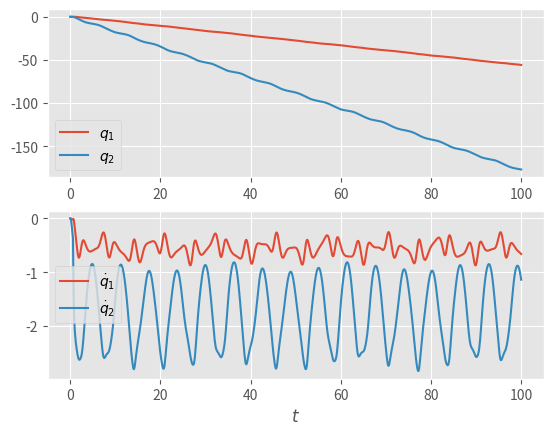
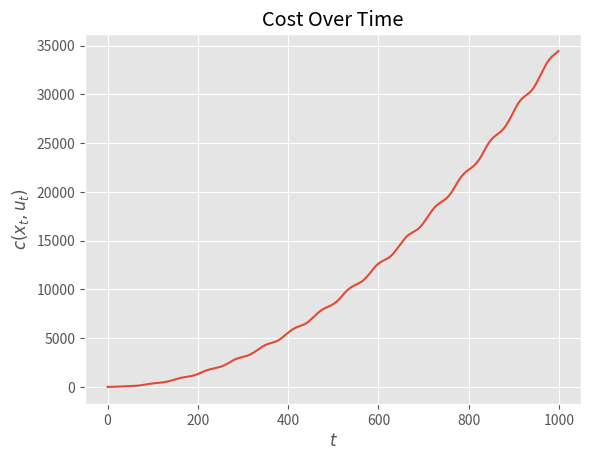
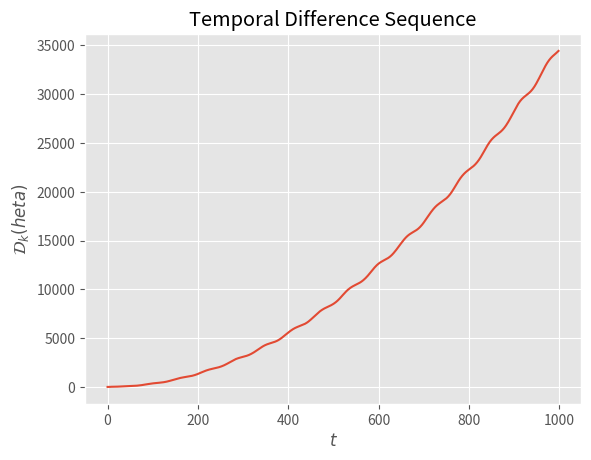

These figures' Python source, in order:
from scipy.integrate import odeint
import numpy as np
import matplotlib.pyplot as plt
plt.style.use('ggplot')

# System Parameters
p1, p2, p3, fd1, fd2 = 3.473, 0.196, 0.242, 5.3, 1.1

def cost(x,u,reference):
    S = np.identity(2)
    R = np.identity(2)
    error = np.array([reference[0]-x[0],reference[1]-x[1]])
    return error.T.dot(S).dot(error)+u.T.dot(R).dot(u)

def basis(x,u):
    return np.array([x[0]*x[0],
            x[1]*x[1],
            x[2]*x[2],
            x[3]*x[3],
            u[0]*u[0],
            u[1]*u[1],
            x[0]*x[1],
            x[0]*x[2],
            x[0]*x[3],
            x[0]*u[0],
            x[0]*u[1],
            x[1]*x[2],
            x[1]*x[3],
            x[1]*u[0],
            x[1]*u[1],
            x[2]*x[3],
            x[2]*u[0],
            x[2]*u[1],
            1])
    
def policy(x):
    if np.abs(x[0]+x[1])>=.1:
        u = np.array([[-3],[-2]])
    else:
        u=np.array([[0],[0]])
    return u

def distrubance(t):
    return [[0.5*np.cos(0.5*t)],[np.sin(t)]]

def compute_temporal_difference(x, u, cost, theta):
    TD = theta.T
    
def model(x,t,policy,disturbance,reference):
    c1=np.cos(x[0])
    c2=np.cos(x[1])
    s1=np.sin(x[0])
    s2=np.sin(x[1])
    
    fs1=1
    fs2 =1
    u=policy(x)
    M=np.array([[p1+2*p2*c2,p2+p3*c2],
                [p2+p3*c2,p2]])
    C=np.array([[-p3*s2*x[3],-p3*s2*(x[2]+x[3])],
                [p3*s2*x[2],0]])
    D=np.array([[fd1,0],
                [0,fd2]])
    S = np.array([[fs1,0],
                  [0,fs2]])
        
    x3x4dot = np.linalg.inv(M)@(-(C+D)@[[x[2]],[x[3]]]-S@distrubance(t)+u)
 
    return [x[2],x[3],x3x4dot[0][0],x3x4dot[1][0]]

    
    
xinit=[0,0,0,0]
t=np.linspace(0,100,1000)

reference = np.array([[0],[0]])
x = odeint(model,xinit,t,args=(policy,distrubance,reference,))

fig, axs =plt.subplots(2,1)
axs[0].plot(t,x[:,0],t,x[:,1])
axs[0].legend(['$q_1$','$q_2$'])
axs[1].plot(t,x[:,2],t,x[:,3])
axs[1].set_xlabel('$t$')
axs[1].legend(['$\dot{q}_1$','$\dot{q}_2$'])

#print(x[0,0:2])
costs = []
u = []
#print(x.shape[0])
for i in range(x.shape[0]):
    u.append(policy(x[i,:]))
    #print(x[i,:])
    costs.append(cost(x[i,:], policy(x[i,:]), reference))
    
costs=np.array(costs).reshape(x.shape[0],)

fig = plt.subplots()
plt.plot(costs)
plt.xlabel('$t$')
plt.ylabel('$c(x_t,u_t)$')
plt.title('Cost Over Time')

# Compute temporal difference sequence
sigma = 1

u = np.array(u).reshape([x.shape[0],2])


theta = np.random.rand(19)
TD_kplus = np.zeros([x.shape[0]-1])
upsilon_kplus = np.zeros([x.shape[0]-1,19])
for k in range(x.shape[0]-1):
    TD_kplus[k] = -theta.dot(basis(x[k,:], u[k,:]))+cost(x[k,:], u[k,:], reference)+theta.dot(basis(x[k+1,:], u[k+1,:]))
    upsilon_kplus[k,:] = basis(x[k,:], u[k,:])-basis(x[k+1,:], u[k+1,:])
gamma_k = costs


print(upsilon_kplus)
fig = plt.subplots()
plt.plot(TD_kplus)
plt.xlabel('$t$')
plt.ylabel('$\mathcal{D}_k(\theta)$')
plt.title('Temporal Difference Sequence')
#print(basis(x[1,:], u[1,:]).shape)
#print(np.random.rand(6))

